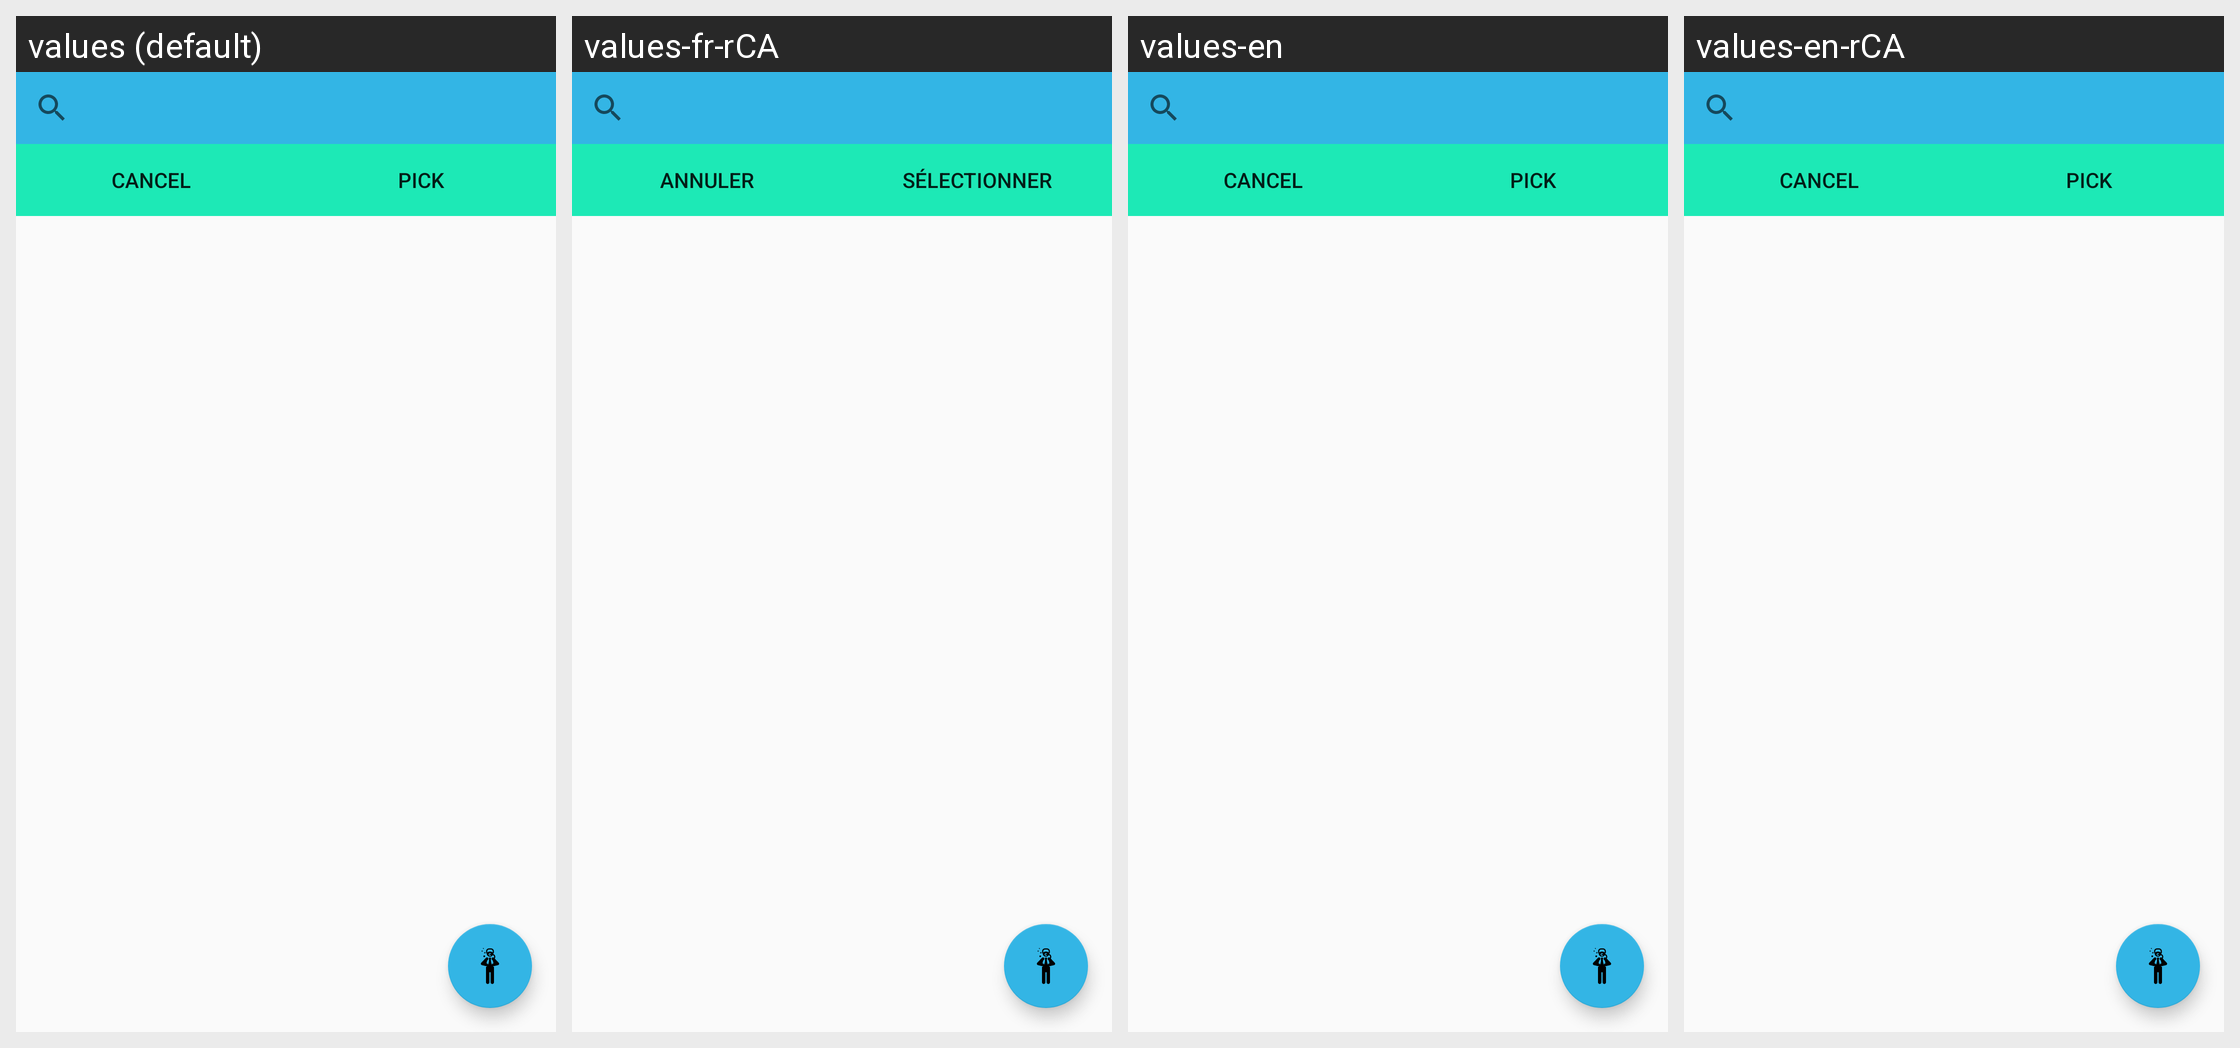

This grid shows one Android layout under several languages. Give, for every string resource on the screen, its name, the default text and each shown locale's text.
Android screen res/layout/diver_pick_activity.xml rendered under 4 locales, left to right: values (default), values-fr-rCA, values-en, values-en-rCA. Device: Nexus 5 (rendered at 1080×1920; each locale shown at half size, 540×960, under a caption strip naming it); theme AppTheme.
Other locales in the repository, not shown: values-en-rUS, values-es, values-es-rPR, values-es-rUS, values-fr.
Strings drawn on this screen, with the default value and each locale's value (text and hints the layout hard-codes, and strings that could not be matched under every locale, appear in the picture but are not listed):

button_cancel
  values: Cancel
  values-fr-rCA: Annuler
  values-en: Cancel
  values-en-rCA: Cancel

button_pick
  values: Pick
  values-fr-rCA: Sélectionner
  values-en: Pick
  values-en-rCA: Pick
